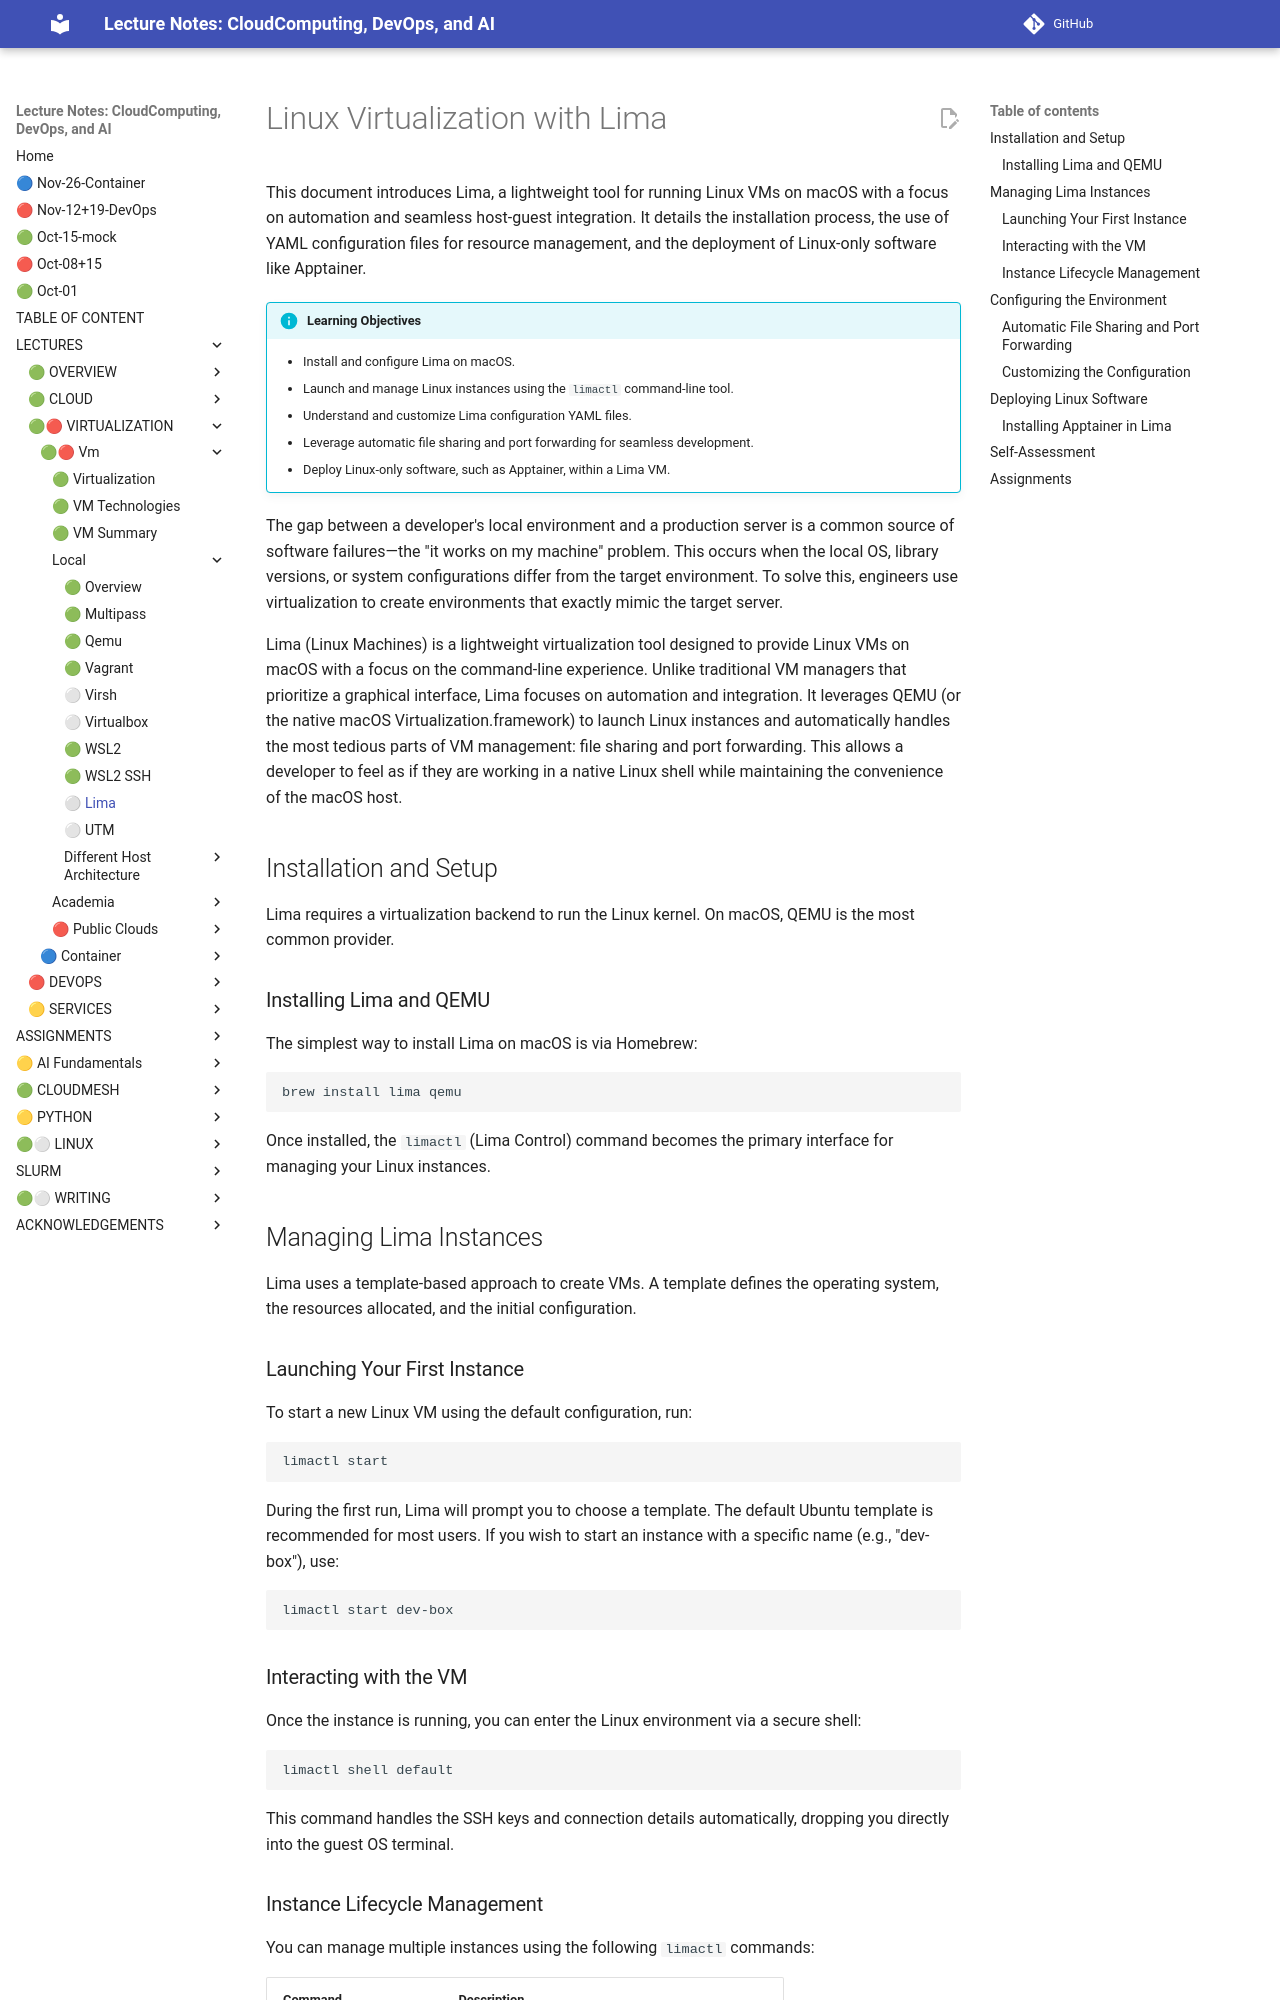

repository: cloudmesh-ai/cloudmesh-ai-lecture · page: section/cloud/platforms/local/lima/index.html · generator: mkdocs

# Linux Virtualization with Lima

This document introduces Lima, a lightweight tool for running Linux VMs on macOS with a focus on automation and seamless host-guest integration. It details the installation process, the use of YAML configuration files for resource management, and the deployment of Linux-only software like Apptainer.

!!! info "Learning Objectives"
    - Install and configure Lima on macOS.
    - Launch and manage Linux instances using the `limactl` command-line tool.
    - Understand and customize Lima configuration YAML files.
    - Leverage automatic file sharing and port forwarding for seamless development.
    - Deploy Linux-only software, such as Apptainer, within a Lima VM.

The gap between a developer's local environment and a production server is a common source of software failures—the "it works on my machine" problem. This occurs when the local OS, library versions, or system configurations differ from the target environment. To solve this, engineers use virtualization to create environments that exactly mimic the target server.

Lima (Linux Machines) is a lightweight virtualization tool designed to provide Linux VMs on macOS with a focus on the command-line experience. Unlike traditional VM managers that prioritize a graphical interface, Lima focuses on automation and integration. It leverages QEMU (or the native macOS Virtualization.framework) to launch Linux instances and automatically handles the most tedious parts of VM management: file sharing and port forwarding. This allows a developer to feel as if they are working in a native Linux shell while maintaining the convenience of the macOS host.

## Installation and Setup

Lima requires a virtualization backend to run the Linux kernel. On macOS, QEMU is the most common provider.

### Installing Lima and QEMU

The simplest way to install Lima on macOS is via Homebrew:

```bash
brew install lima qemu
```

Once installed, the `limactl` (Lima Control) command becomes the primary interface for managing your Linux instances.


## Managing Lima Instances

Lima uses a template-based approach to create VMs. A template defines the operating system, the resources allocated, and the initial configuration.

### Launching Your First Instance

To start a new Linux VM using the default configuration, run:

```bash
limactl start
```

During the first run, Lima will prompt you to choose a template. The default Ubuntu template is recommended for most users. If you wish to start an instance with a specific name (e.g., "dev-box"), use:

```bash
limactl start dev-box
```

### Interacting with the VM

Once the instance is running, you can enter the Linux environment via a secure shell:

```bash
limactl shell default
```

This command handles the SSH keys and connection details automatically, dropping you directly into the guest OS terminal.

### Instance Lifecycle Management

You can manage multiple instances using the following `limactl` commands:

| Command | Description |
| :--- | :--- |
| `limactl list` | Shows all managed instances and their current status. |
| `limactl stop <name>` | Gracefully shuts down the VM. |
| `limactl start <name>` | Boots a stopped VM. |
| `limactl delete <name>` | Completely removes the VM and its configuration. |
